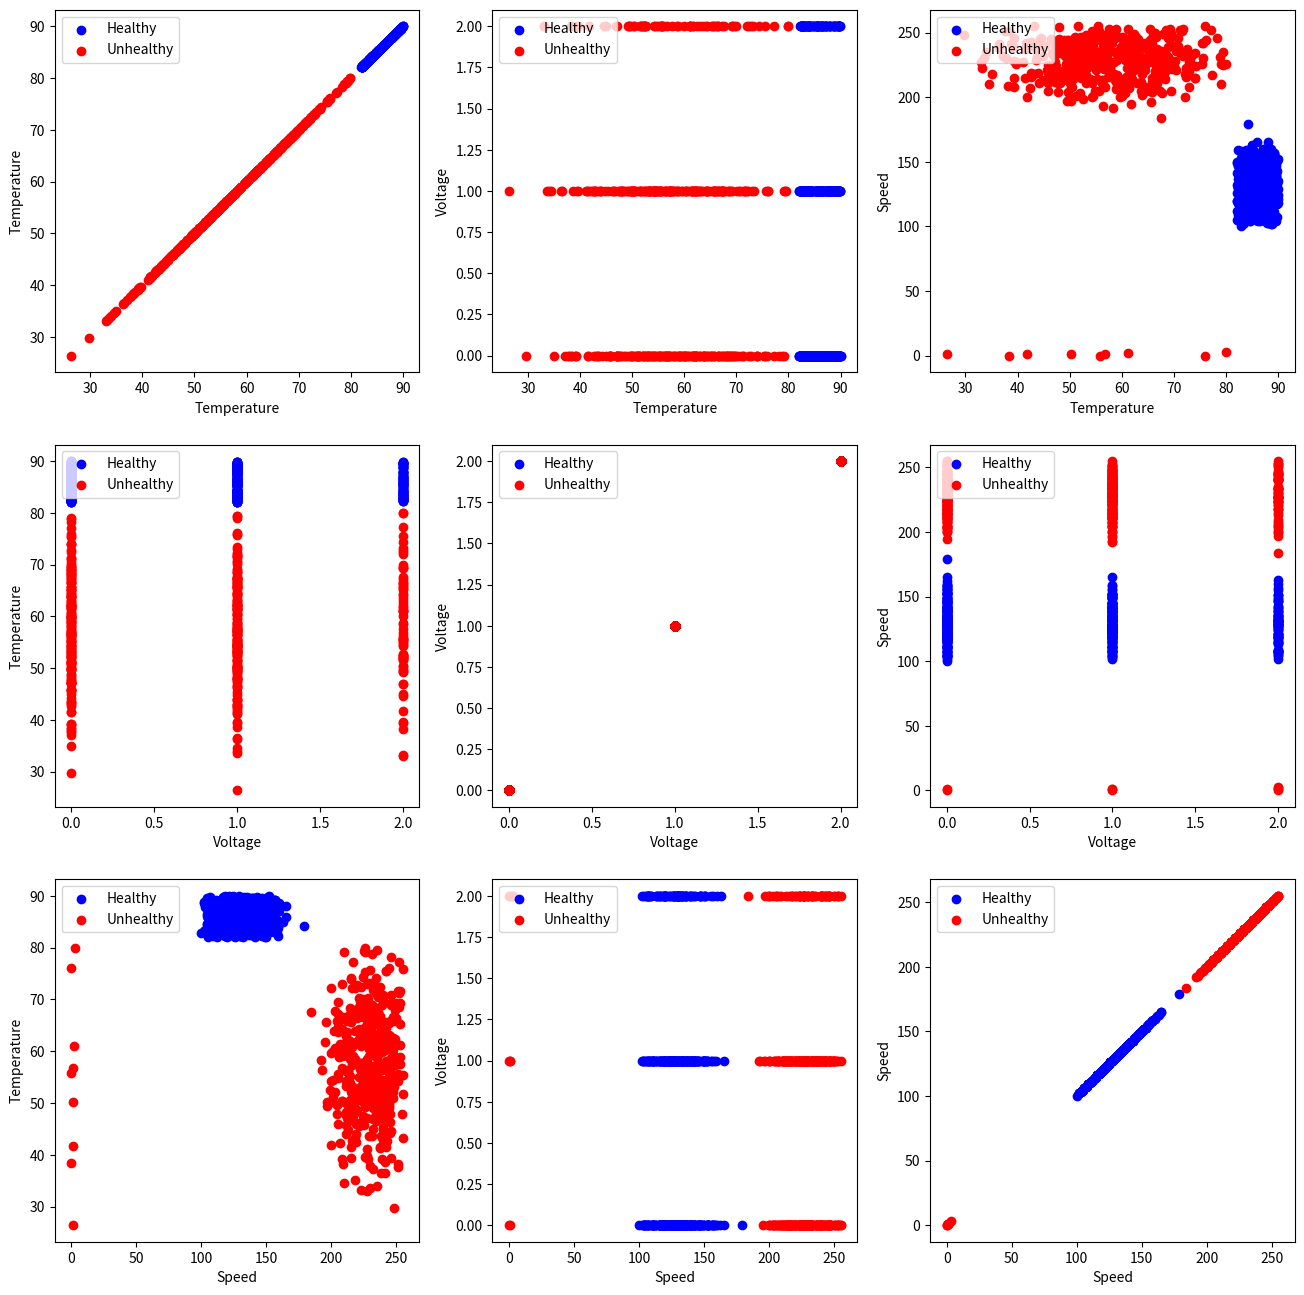

Reproduce this figure in Python.
import matplotlib.pyplot as plt
import numpy as np
import pandas as pd

from scipy.stats import truncnorm


def truncated_normal_val(mean=0, sd=1, low=0, upp=10, type=int):
    return truncnorm((low - mean) / sd, (upp - mean) / sd, loc=mean, scale=sd)


def truncated_normal_floats(mean=0, sd=1, low=0, upp=10, num=100):
    res = truncated_normal_val(mean=mean, sd=sd, low=low, upp=upp)
    return res.rvs(num)


def truncated_normal_ints(mean=0, sd=1, low=0, upp=10, num=100):
    res = truncated_normal_val(mean=mean, sd=sd, low=low, upp=upp)
    return res.rvs(num).astype(np.uint8)


number_of_items_per_class = [450, 500]
elevators = {}


# Healthy Elevator

number_of_items = number_of_items_per_class[0]
temperature = truncated_normal_floats(
    mean=57.5, sd=10, low=25, upp=80, num=number_of_items)
speed = truncated_normal_ints(mean=1, sd=1, low=0, upp=3, num=number_of_items)
voltage = truncated_normal_ints(
    mean=230, sd=15, low=100, upp=260, num=number_of_items)
# emergency = np.ones(number_of_items)
data = np.column_stack((temperature, speed, voltage))
elevators["Healthy"] = data


# Unhealthy Elevator
number_of_items = number_of_items_per_class[1]

temperature = truncated_normal_floats(
    mean=88, sd=13, low=82, upp=90, num=number_of_items)
speed = truncated_normal_ints(mean=1, sd=1, low=0, upp=3, num=number_of_items)
voltage = truncated_normal_ints(
    mean=130, sd=15, low=100, upp=260, num=number_of_items)
# emergency = np.zeros(number_of_items)
data = np.column_stack((temperature, speed, voltage))

elevators["Unhealthy"] = data

data = np.concatenate((elevators["Healthy"], elevators["Unhealthy"]), axis=0)

# Assign the labels

target = np.zeros(sum(number_of_items_per_class))
previous_end = 0
for i in range(1, 2):
    num = number_of_items_per_class[i - 1]
    beg = previous_end
    target[beg:beg+num] += i
    previous_end = beg+num
conc_data = np.concatenate((data, target.reshape(target.shape[0], 1)), axis=1)
np.savetxt("./elevator_data.txt", conc_data, fmt="%2.2f")

target_names = list(elevators.keys())
feature_names = ['Temperature','Voltage','Speed']
n=3
fig,ax = plt.subplots(n,n,figsize = (16,16))
colors = ['blue', 'red']
for x in range(n):
    for y in range(n):
        xname = feature_names[x]
        yname = feature_names[y]
        for color_ind in range(len(target_names)):
            ax[x, y].scatter(data[target==color_ind, x], 
                             data[target==color_ind, y],
                             label=target_names[color_ind],
                             c=colors[color_ind])

        ax[x, y].set_xlabel(xname)
        ax[x, y].set_ylabel(yname)
        ax[x, y].legend(loc='upper left')

print(list(elevators.keys()))
